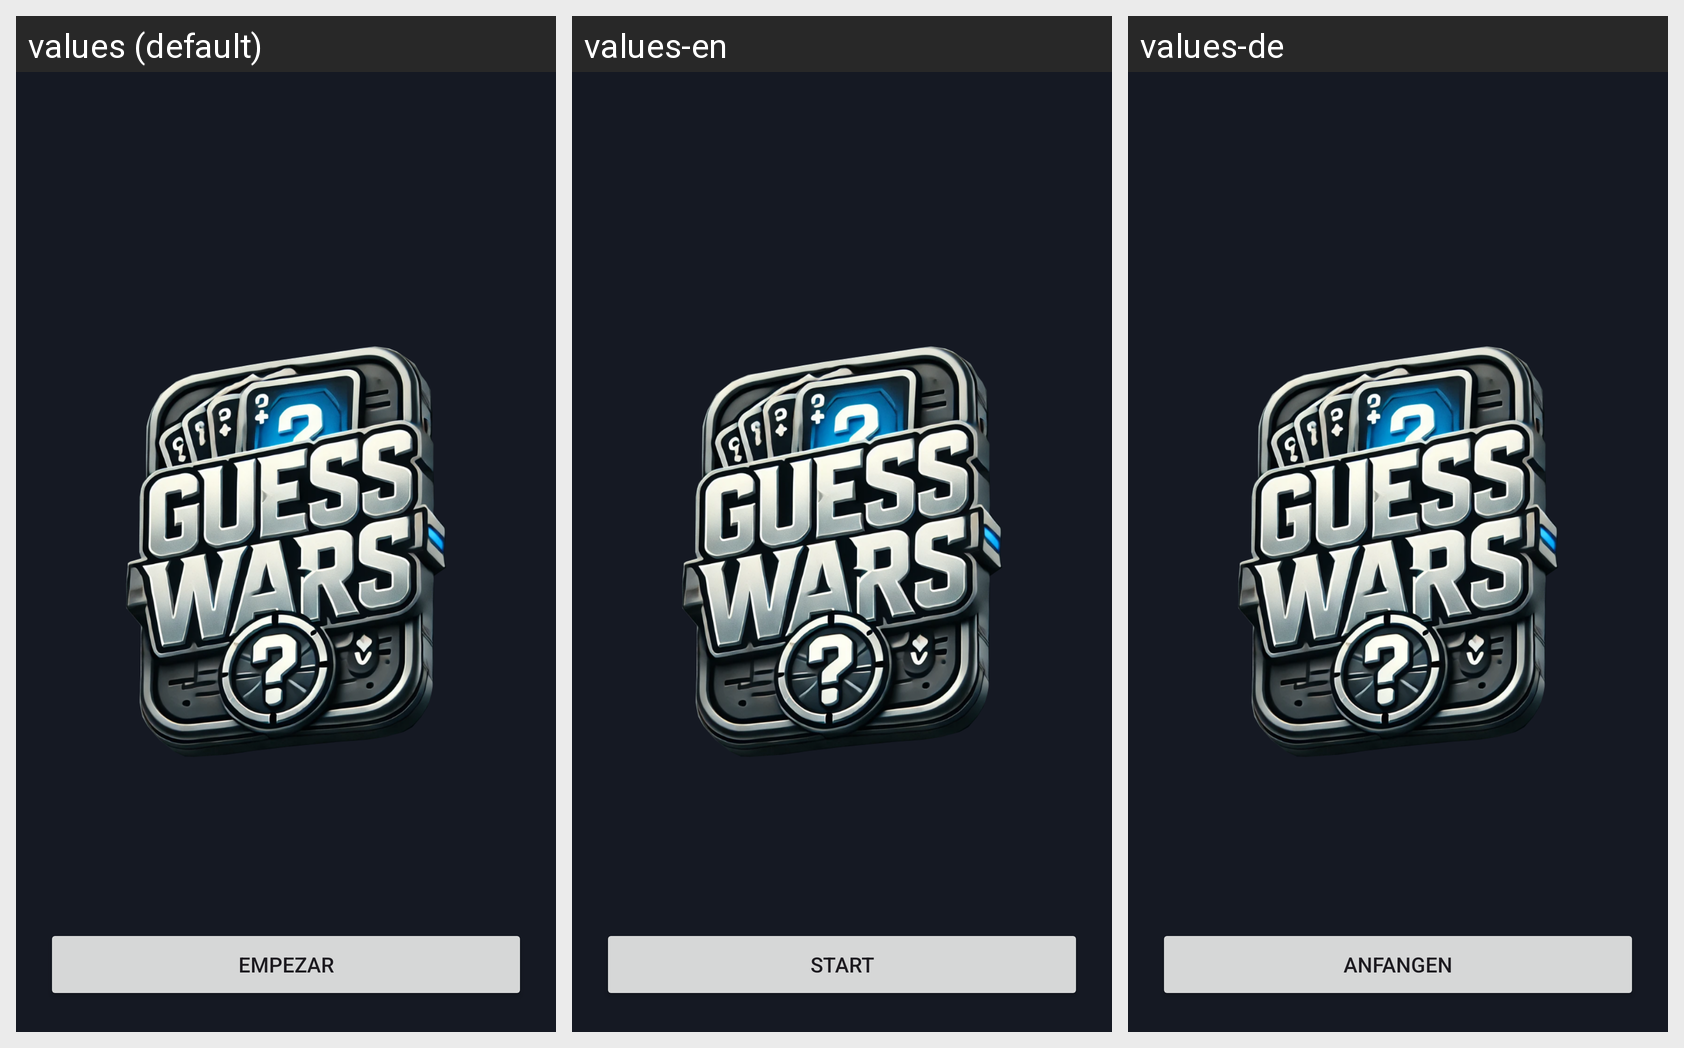

Translations of the strings shown on this Android screen, per locale in the grid:
Android screen res/layout/activity_main.xml rendered under 3 locales, left to right: values (default), values-en, values-de. Device: Nexus 5 (rendered at 1080×1920; each locale shown at half size, 540×960, under a caption strip naming it); theme Theme.ByteBuilders.
Strings drawn on this screen, with the default value and each locale's value (text and hints the layout hard-codes appear in the picture but are not listed):

subtitle
  values: Creado por Bytebuilders
  values-en: Created by Bytebuilders
  values-de: Erstellt von ByteBuilders

btn_empezar
  values: Empezar
  values-en: Start
  values-de: Anfangen
